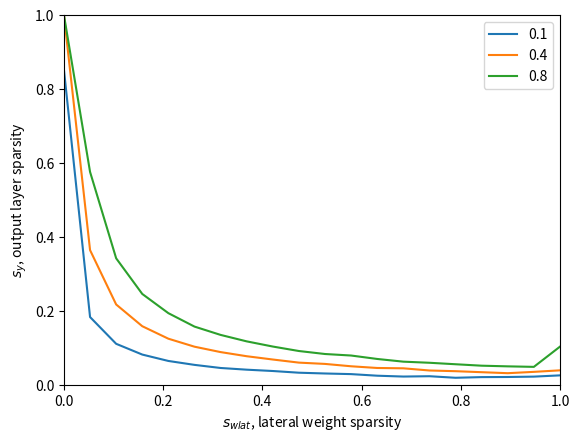

Python code for this plot:
# show how the latteral weight sparsity defines the y sparsity

# add the influence of the input weight sparsity

# The same as for s_x. the rise of s_w slightly rises the swlat-sy curve

import numpy as np
import matplotlib.pyplot as plt

N_x = 100
N_y = 500
s_w = 0.1
s_w_lat = 0.1
s_x = 0.2
x = np.random.binomial(1, s_x, size=N_x)

w = np.random.binomial(1, s_w, size=(N_y, N_x))
w_lat = np.random.binomial(1, s_w_lat, size=(N_y, N_y))


def kWTAi(v, w_lat):
    y = np.zeros(v.size, dtype=int)
    for ti in range(np.max(v), 0, -1):
      z = v - w_lat @ y >= ti
      y = np.logical_or(y, z)
    return y

s_w_lat = np.linspace(0, 1, 20)

iters = 20

s_w = 0.1
Y = np.zeros((iters, s_w_lat.size))
for iter in range(iters):
  print(iter)
  w = np.random.binomial(1, s_w, size=(N_y, N_x))
  for k, s_wi in enumerate(s_w_lat):

    w_lat = np.random.binomial(1, s_wi, size=(N_y, N_y))
    Y[iter, k] = np.count_nonzero(kWTAi(w @ x, w_lat))
plt.plot(s_w_lat, np.mean(Y, axis=0) / N_y, label=str(s_w))


s_w = 0.4
Y = np.zeros((iters, s_w_lat.size))
for iter in range(iters):
  print(iter)
  w = np.random.binomial(1, s_w, size=(N_y, N_x))
  for k, s_wi in enumerate(s_w_lat):
    w_lat = np.random.binomial(1, s_wi, size=(N_y, N_y))
    Y[iter, k] = np.count_nonzero(kWTAi(w @ x, w_lat))
plt.plot(s_w_lat, np.mean(Y, axis=0) / N_y, label=str(s_w))

s_w = 0.8
Y = np.zeros((iters, s_w_lat.size))
for iter in range(iters):
  print(iter)
  w = np.random.binomial(1, s_w, size=(N_y, N_x))
  for k, s_wi in enumerate(s_w_lat):
    w_lat = np.random.binomial(1, s_wi, size=(N_y, N_y))
    Y[iter, k] = np.count_nonzero(kWTAi(w @ x, w_lat))
plt.plot(s_w_lat, np.mean(Y, axis=0) / N_y, label=str(s_w))


plt.xlabel(r'$s_{wlat}$, lateral weight sparsity')
plt.ylabel(r'$s_y$, output layer sparsity')
plt.ylim([0, 1])
plt.xlim([0, 1])
plt.legend()
plt.show()
